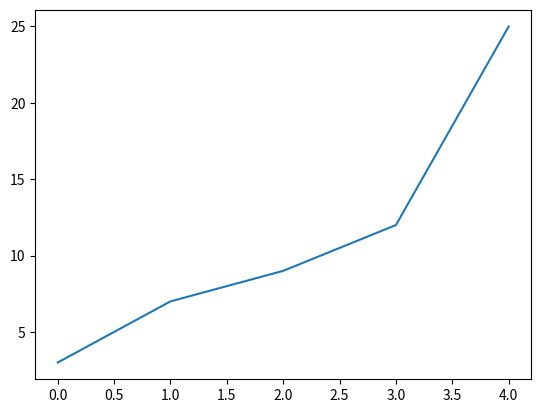

Write Python code to recreate this figure.
import numpy as np
import matplotlib.pyplot as plt  # Correct alias for Matplotlib

arr = [3, 7, 9, 12, 25]  # Use a list instead of a set
a = np.array(arr)  # Convert list to a NumPy array

plt.plot(a)  # Plot the array
plt.show()  # Display the plot
